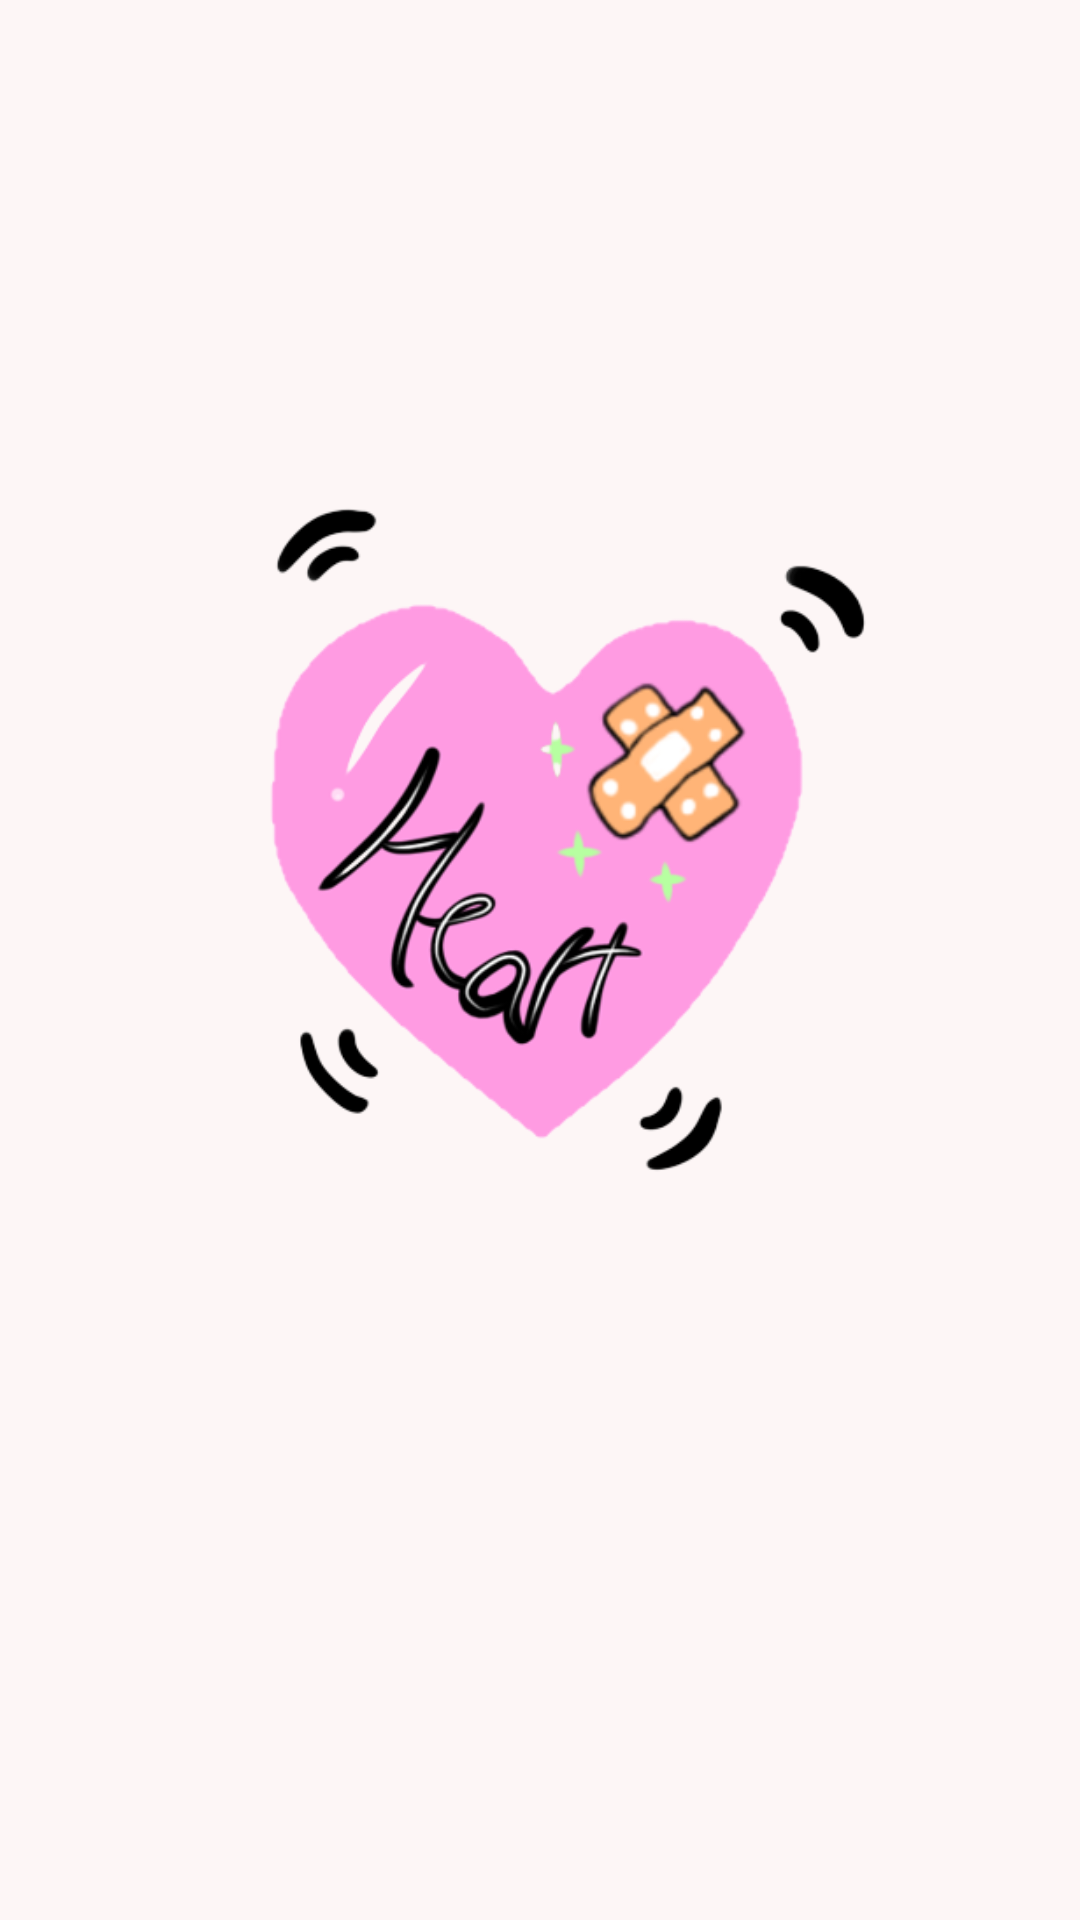

Here is an Android app screen rendered from its layout file. Give the layout XML and the strings, colors and styles it references.
<!-- AndroidManifest.xml: application theme Theme.Material3.Light -->
<!-- res/layout/activity_splash.xml -->
<?xml version="1.0" encoding="utf-8"?>
<LinearLayout xmlns:android="http://schemas.android.com/apk/res/android"
    xmlns:app="http://schemas.android.com/apk/res-auto"
    xmlns:tools="http://schemas.android.com/tools"
    android:layout_width="match_parent"
    android:layout_height="match_parent"
    android:orientation="vertical"
    android:background="@color/light"
    android:gravity="center"
    tools:context=".splash">

    <ImageView
        android:id="@+id/logoimg"
        android:layout_width="300dp"
        android:layout_height="300dp"
        android:layout_marginTop="150dp"
        android:src="@drawable/heart">
    </ImageView>

    <TextView
        android:id="@+id/ownone"
        android:layout_width="wrap_content"
        android:layout_height="20dp"
        android:layout_marginTop="230dp"
        android:text="Developed by Wachirathamsatit Team"
        android:textSize="18dp"
        android:textStyle="bold" />



</LinearLayout>
<!-- resources referenced by this layout -->
<resources>
  <color name="light">#FDF6F6</color>
  <!-- drawable heart: png bitmap (drawable, 64917 bytes) -->
</resources>
